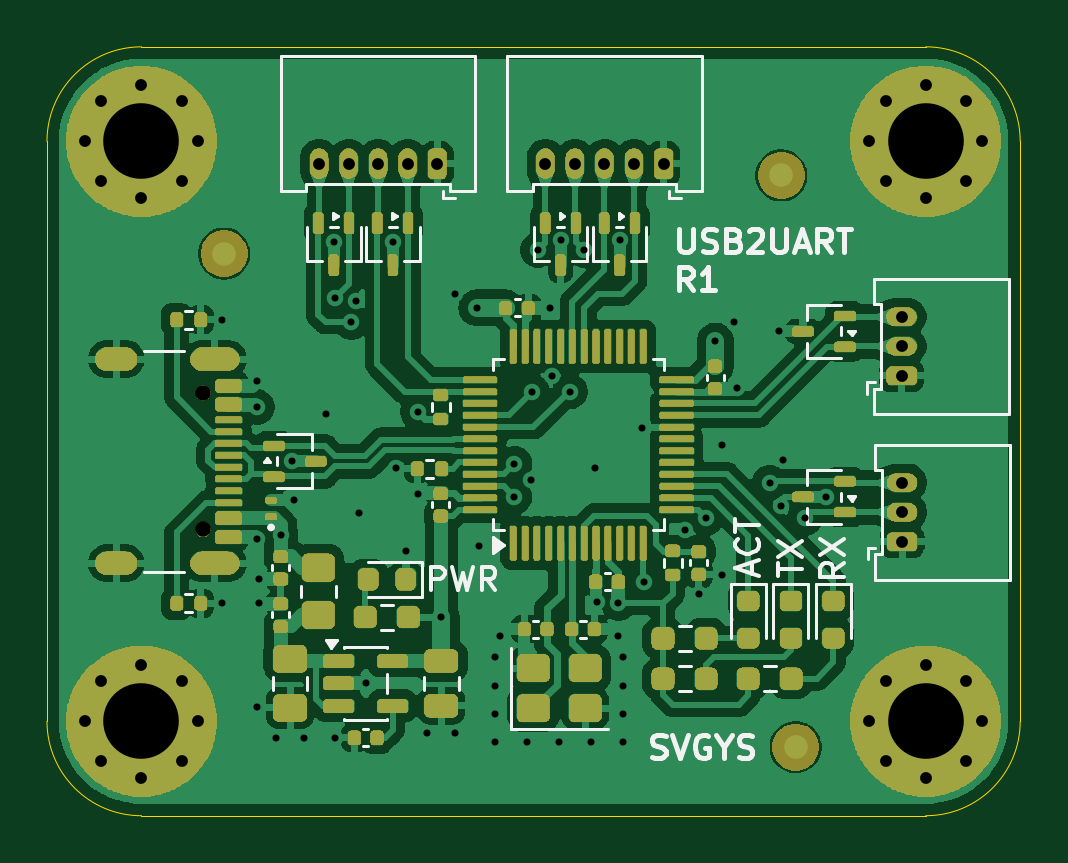
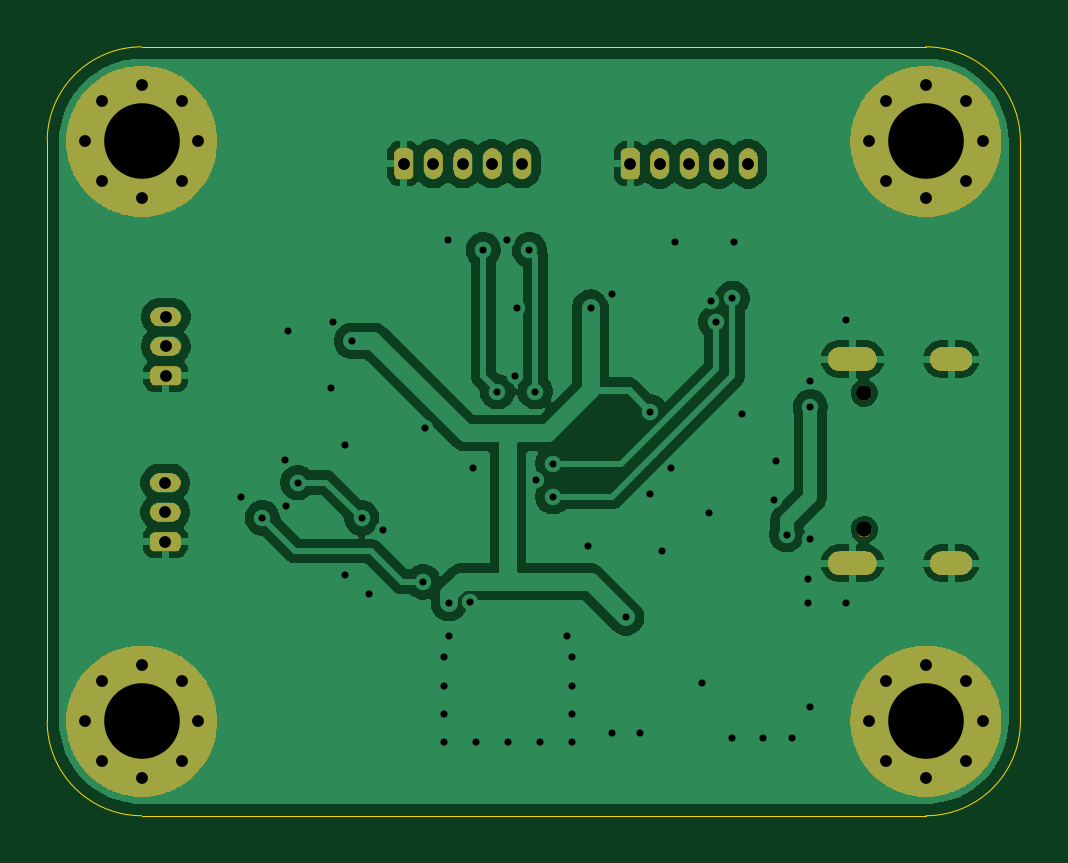
Circuit board: 11 layer files. Board 41.2 x 32.6 mm.
- bottom_copper: usb2uart-kicad-B_Cu.gbr (52388 bytes)
- bottom_mask: usb2uart-kicad-B_Mask.gbr (35246 bytes)
- outline: usb2uart-kicad-Edge_Cuts.gbr (939 bytes)
- top_copper: usb2uart-kicad-F_Cu.gbr (171003 bytes)
- top_mask: usb2uart-kicad-F_Mask.gbr (126916 bytes)
- paste: usb2uart-kicad-F_Paste.gbr (7911 bytes)
- top_silk: usb2uart-kicad-F_Silkscreen.gbr (146477 bytes)
- inner_copper: usb2uart-kicad-In1_Cu.gbr (53421 bytes)
- inner_copper: usb2uart-kicad-In2_Cu.gbr (53421 bytes)
- drill: usb2uart-kicad-NPTH.drl (354 bytes)
- drill: usb2uart-kicad-PTH.drl (2235 bytes)

=== bottom_copper: usb2uart-kicad-B_Cu.gbr (52388 bytes, source omitted) ===
=== bottom_mask: usb2uart-kicad-B_Mask.gbr (35246 bytes, source omitted) ===
=== outline: usb2uart-kicad-Edge_Cuts.gbr ===
%TF.GenerationSoftware,KiCad,Pcbnew,10.0.5*%
%TF.CreationDate,2026-10-05T09:40:18+02:00*%
%TF.ProjectId,usb2uart-kicad,75736232-7561-4727-942d-6b696361642e,R1*%
%TF.SameCoordinates,PX4b571c0PY4d3f640*%
%TF.FileFunction,Profile,NP*%
%FSLAX46Y46*%
G04 Gerber Fmt 4.6, Leading zero omitted, Abs format (unit mm)*
G04 Created by KiCad (PCBNEW 10.0.5) date 2026-10-05 09:40:18*
%MOMM*%
%LPD*%
G01*
G04 APERTURE LIST*
%TA.AperFunction,Profile*%
%ADD10C,0.050000*%
%TD*%
G04 APERTURE END LIST*
D10*
X109500Y28646000D02*
G75*
G02*
X4109500Y32646000I4000000J0D01*
G01*
X109500Y4096000D02*
X109500Y28646000D01*
X4109500Y32646000D02*
X37309500Y32646000D01*
X4109500Y96000D02*
G75*
G02*
X109500Y4096000I0J4000000D01*
G01*
X37309500Y32646000D02*
G75*
G02*
X41309500Y28646000I0J-4000000D01*
G01*
X37309500Y96000D02*
X4109500Y96000D01*
X41309500Y28646000D02*
X41309500Y4096000D01*
X41309500Y4096000D02*
G75*
G02*
X37309500Y96000I-4000000J0D01*
G01*
M02*

=== top_copper: usb2uart-kicad-F_Cu.gbr (171003 bytes, source omitted) ===
=== top_mask: usb2uart-kicad-F_Mask.gbr (126916 bytes, source omitted) ===
=== paste: usb2uart-kicad-F_Paste.gbr (7911 bytes, source omitted) ===
=== top_silk: usb2uart-kicad-F_Silkscreen.gbr (146477 bytes, source omitted) ===
=== inner_copper: usb2uart-kicad-In1_Cu.gbr (53421 bytes, source omitted) ===
=== inner_copper: usb2uart-kicad-In2_Cu.gbr (53421 bytes, source omitted) ===
=== drill: usb2uart-kicad-NPTH.drl ===
M48
; DRILL file KiCad 10.0.5 date 2026-10-05T09:41:13
; FORMAT={-:-/ absolute / metric / decimal}
; #@! TF.CreationDate,2026-10-05T09:41:13+02:00
; #@! TF.GenerationSoftware,Kicad,Pcbnew,10.0.5
; #@! TF.FileFunction,NonPlated,1,4,NPTH
FMAT,2
METRIC
; #@! TA.AperFunction,NonPlated,NPTH,ComponentDrill
T1C0.650
%
G90
G05
T1
X6.72Y17.995
X6.72Y12.215
M30

=== drill: usb2uart-kicad-PTH.drl ===
M48
; DRILL file KiCad 10.0.5 date 2026-10-05T09:41:13
; FORMAT={-:-/ absolute / metric / decimal}
; #@! TF.CreationDate,2026-10-05T09:41:13+02:00
; #@! TF.GenerationSoftware,Kicad,Pcbnew,10.0.5
; #@! TF.FileFunction,Plated,1,4,PTH
FMAT,2
METRIC
; #@! TA.AperFunction,Plated,PTH,ViaDrill
T1C0.300
; #@! TA.AperFunction,Plated,PTH,ComponentDrill
T2C0.500
; #@! TA.AperFunction,Plated,PTH,ComponentDrill
T3C0.600
; #@! TA.AperFunction,Plated,PTH,ComponentDrill
T4C3.200
%
G90
G05
T1
X7.5Y21.1
X7.5Y9.1
X9.0Y18.5
X9.0Y17.4
X9.0Y11.8
X9.0Y4.7
X9.1Y10.1
X9.1Y9.1
X9.8Y3.4
X10.0Y12.0
X10.475Y15.1
X10.55Y13.45
X11.0Y3.4
X11.9Y17.1
X12.25Y24.4
X12.3Y22.0
X12.3Y3.4
X13.0Y21.0
X13.2Y21.9
X13.3Y12.9
X13.6Y5.7
X14.75Y24.4
X14.9Y14.8
X15.3Y11.3
X15.8Y17.2
X15.8Y13.7
X16.2Y3.6
X16.8Y8.5
X17.4Y22.2
X17.4Y3.6
X18.3Y21.6
X18.4Y11.5
X19.09Y6.8
X19.09Y5.6
X19.09Y4.4
X19.09Y3.2
X19.29Y7.7
X19.9Y15.0
X19.9Y13.6
X20.441Y3.2
X20.6Y14.3
X20.65Y18.05
X20.9Y24.05
X21.4Y21.6
X21.5Y18.7
X21.79Y3.2
X21.85Y24.45
X22.252Y18.052
X22.85Y24.05
X23.14Y3.2
X23.3Y14.8
X23.4Y9.123
X24.29Y7.7
X24.3Y9.1
X24.35Y24.45
X24.49Y6.8
X24.49Y5.6
X24.49Y4.4
X24.49Y3.2
X25.3Y16.5
X25.4Y10.0
X27.1Y12.2
X27.7Y9.5
X28.0Y12.7
X28.4Y20.2
X28.7Y15.8
X28.7Y10.3
X29.2Y21.0
X29.3Y18.2
X30.7Y14.2
X31.1Y20.6
X31.2Y13.2
X31.25Y15.15
X32.2Y12.7
X33.1Y13.6
T2
X1.71Y28.646
X1.71Y4.096
X2.412Y30.343
X2.412Y26.949
X2.412Y5.793
X2.412Y2.399
X4.109Y31.046
X4.109Y26.246
X4.109Y6.496
X4.109Y1.696
X5.807Y30.343
X5.807Y26.949
X5.807Y5.793
X5.807Y2.399
X6.51Y28.646
X6.51Y4.096
X11.627Y27.696
X12.877Y27.696
X14.127Y27.696
X15.377Y27.696
X16.627Y27.696
X21.209Y27.703
X22.459Y27.703
X23.709Y27.703
X24.959Y27.703
X26.209Y27.703
X34.91Y28.646
X34.91Y4.096
X35.612Y30.343
X35.612Y26.949
X35.612Y5.793
X35.612Y2.399
X36.292Y21.216
X36.292Y19.966
X36.292Y18.716
X36.309Y14.196
X36.309Y12.946
X36.309Y11.696
X37.309Y31.046
X37.309Y26.246
X37.309Y6.496
X37.309Y1.696
X39.007Y30.343
X39.007Y26.949
X39.007Y5.793
X39.007Y2.399
X39.709Y28.646
X39.709Y4.096
T4
X4.109Y28.646
X4.109Y4.096
X37.309Y28.646
X37.309Y4.096
T3
G00X3.44Y19.425
M15
G01X2.64Y19.425
M16
G05
G00X3.44Y10.785
M15
G01X2.64Y10.785
M16
G05
G00X7.77Y19.425
M15
G01X6.67Y19.425
M16
G05
G00X7.77Y10.785
M15
G01X6.67Y10.785
M16
G05
M30
